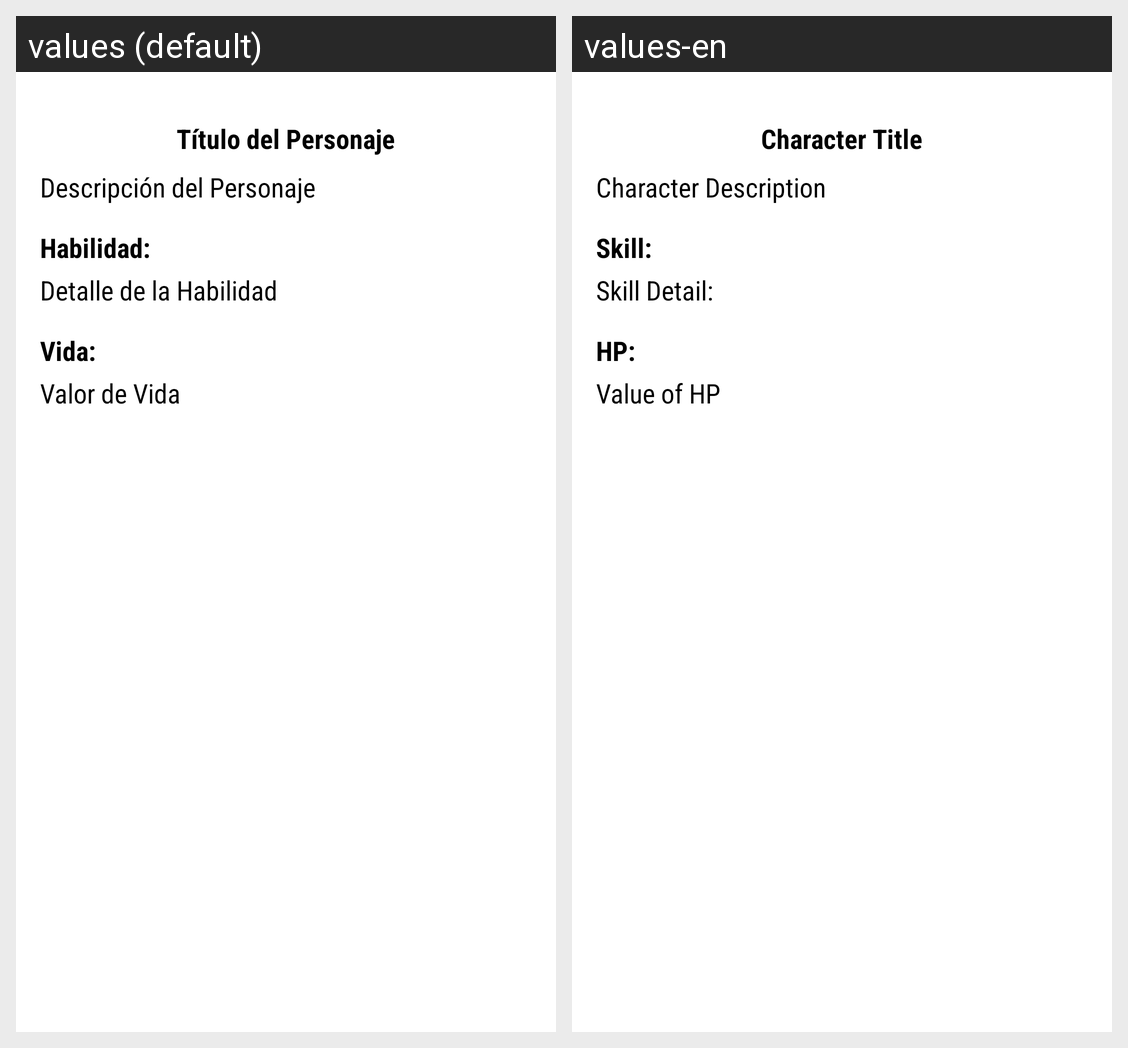

For this localized Android screen grid, give each drawn string resource with its value in every locale shown.
Android screen res/layout/fragment_details.xml rendered under 2 locales, left to right: values (default), values-en. Device: Nexus 5 (rendered at 1080×1920; each locale shown at half size, 540×960, under a caption strip naming it); theme Theme.PMDMRRBTarea2v2.
Strings drawn on this screen, with the default value and each locale's value (text and hints the layout hard-codes, and strings that could not be matched under every locale, appear in the picture but are not listed):

t_tulo_del_personaje
  values: Título del Personaje
  values-en: Character Title

descripci_n_del_personaje
  values: Descripción del Personaje
  values-en: Character Description

habilidad
  values: Habilidad:
  values-en: Skill:

detalle_de_la_habilidad
  values: Detalle de la Habilidad
  values-en: Skill Detail:

vida
  values: Vida:
  values-en: HP:

valor_de_vida
  values: Valor de Vida
  values-en: Value of HP
